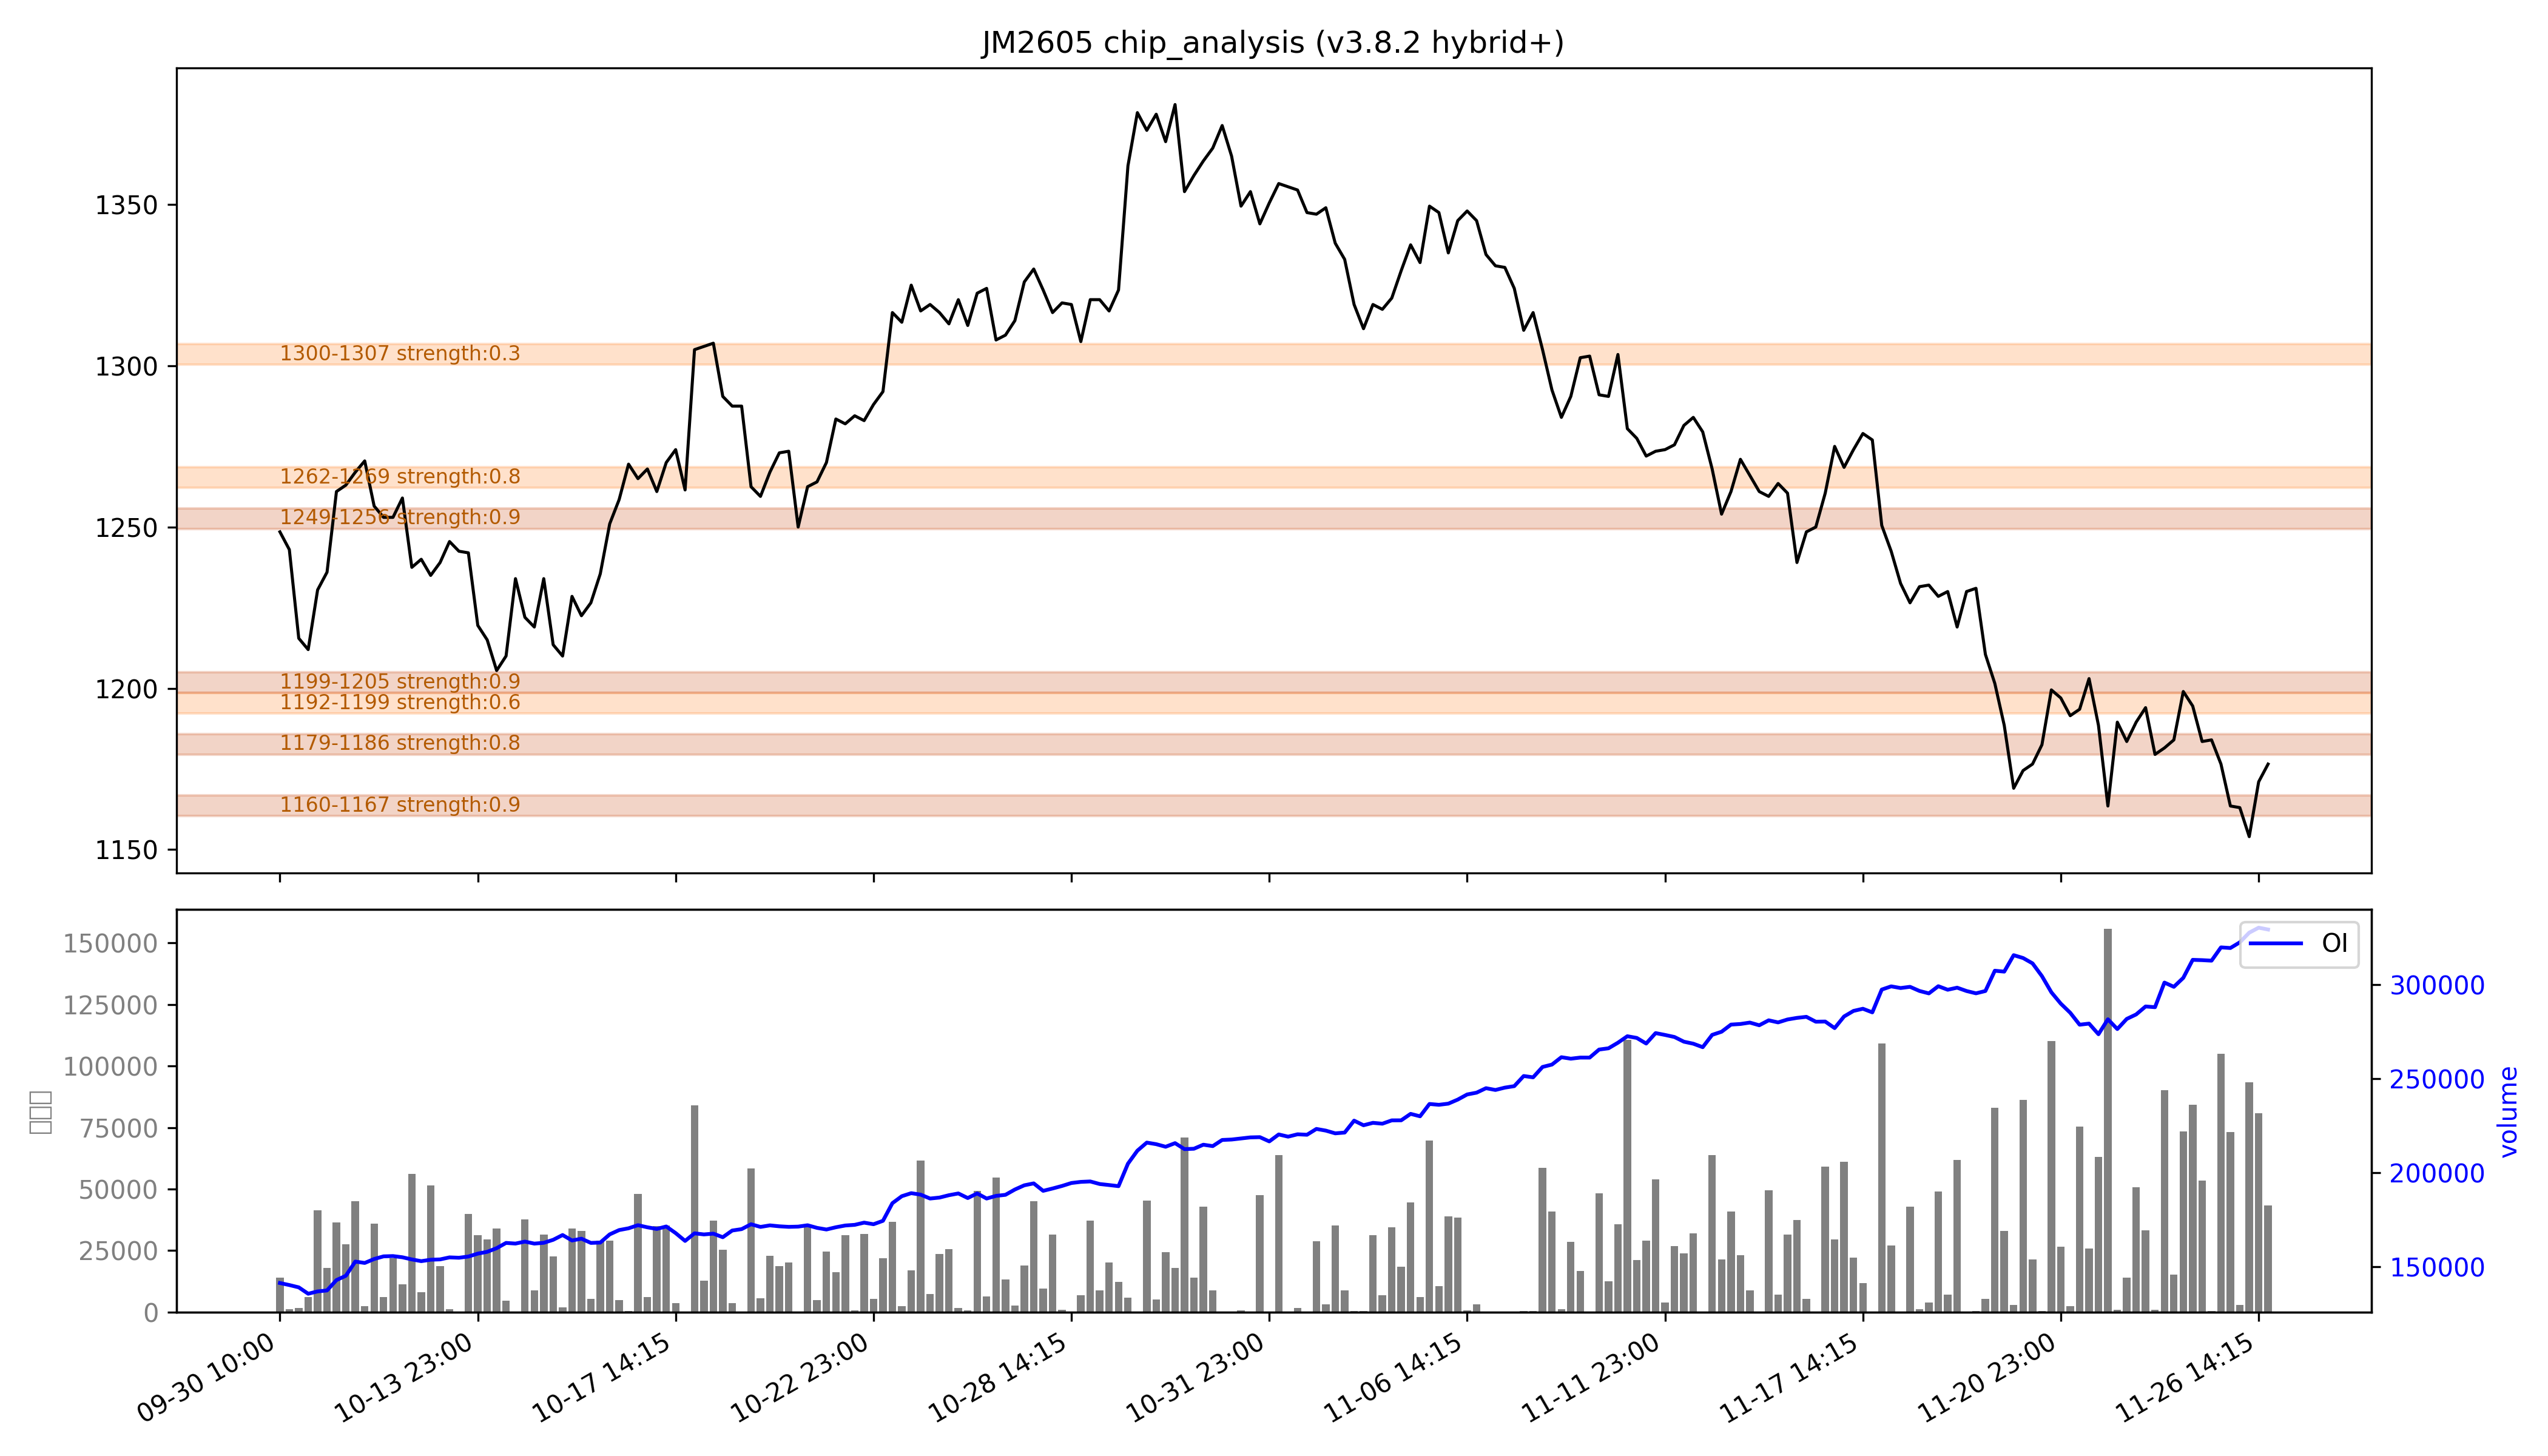

The file beside this chart, header and first rows:
low, high, recent_strength, all_strength, avg_strength, persistent, zone_type
1160, 1167, 强：1.0, 0.7, 0.9, True, 持久区
1179, 1186, 0.9, 0.6, 0.8, True, 持久区
1192, 1199, 0.7, 0.5, 0.6, False, 短期区
1199, 1205, 强：1.0, 0.7, 强：0.9, True, 持久区
1249, 1256, 1.0, 强：0.8, 强：0.9, True, 持久区
1262, 1269, 0.7, 强：1.0, 0.8, False, 短期区
1300, 1307, 0.0, 0.5, 0.3, False, 短期区
